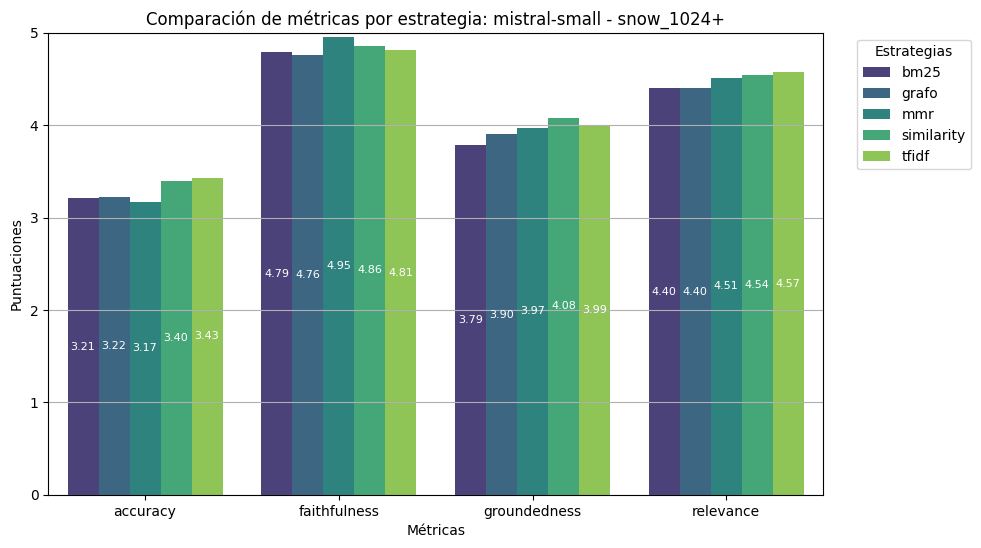

The table this chart was drawn from, first rows:
accuracy, faithfulness, groundedness, relevance, estrategia
3.21, 4.79, 3.79, 4.4, bm25
3.22, 4.76, 3.9, 4.4, grafo
3.17, 4.95, 3.97, 4.51, mmr
3.4, 4.86, 4.08, 4.54, similarity
3.43, 4.81, 3.99, 4.57, tfidf
3.35, 4.91, 4.09, 4.57, bm25_rr
3.36, 4.77, 4.09, 4.47, grafo_rr
3.44, 4.89, 4.16, 4.62, mmr_rr
3.53, 4.87, 4.24, 4.62, similarity_rr
3.65, 4.92, 4.27, 4.75, tfidf_rr
